Image classification data set "classification" (jshankarc/A-Smartphone-Assistance-for-Blind-Visually-Impaired-using-Deep-Learning on GitHub). Class labels (3): center, left, right.

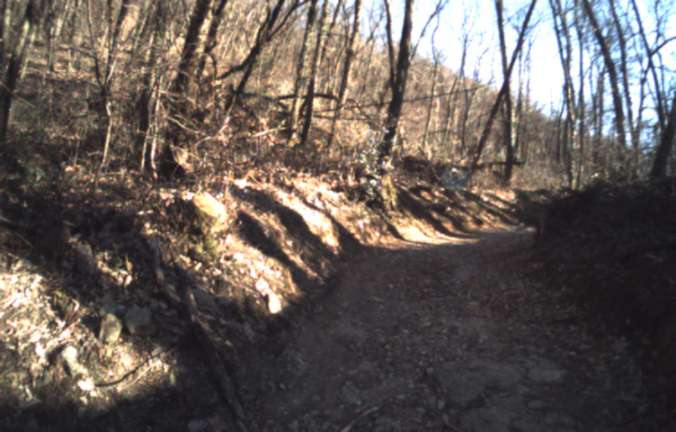
Label: left

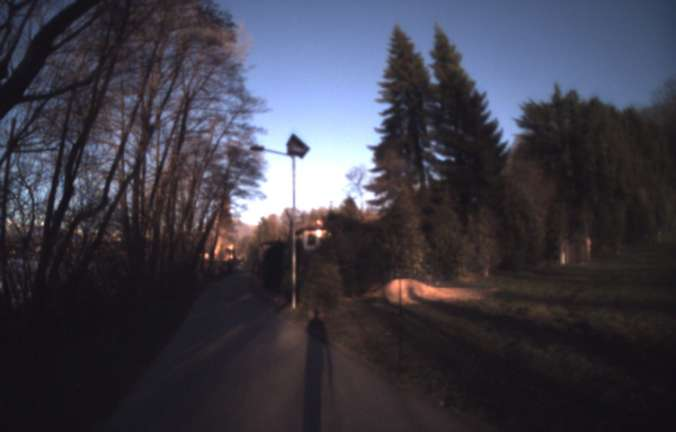
Label: center

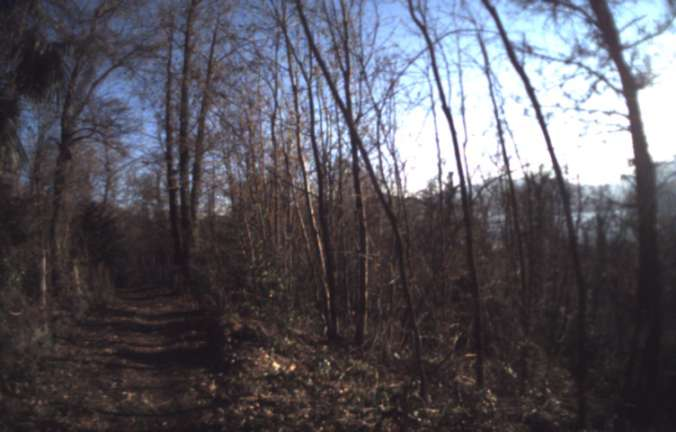
Label: right

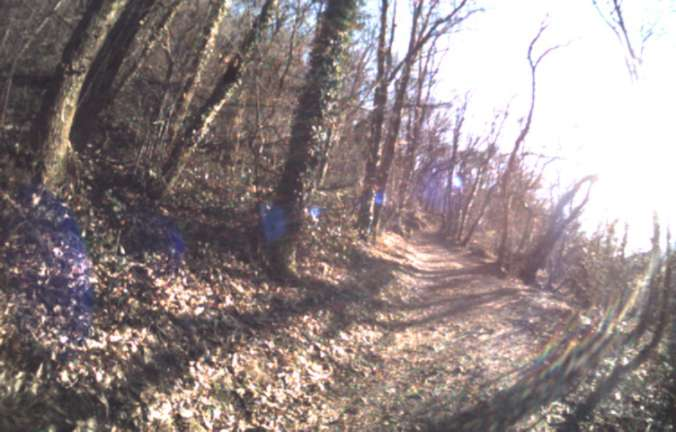
Label: left

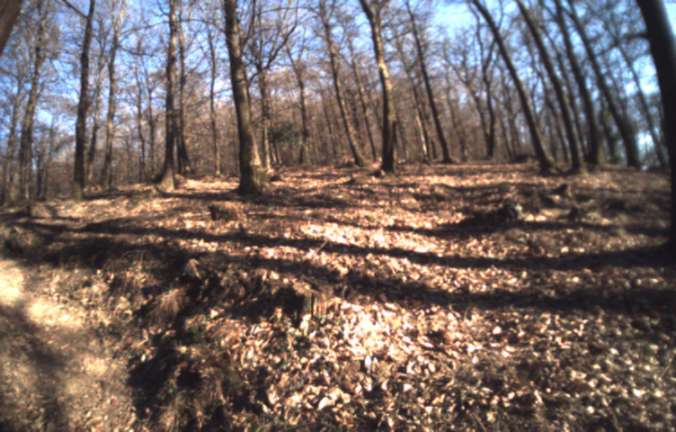
Label: right

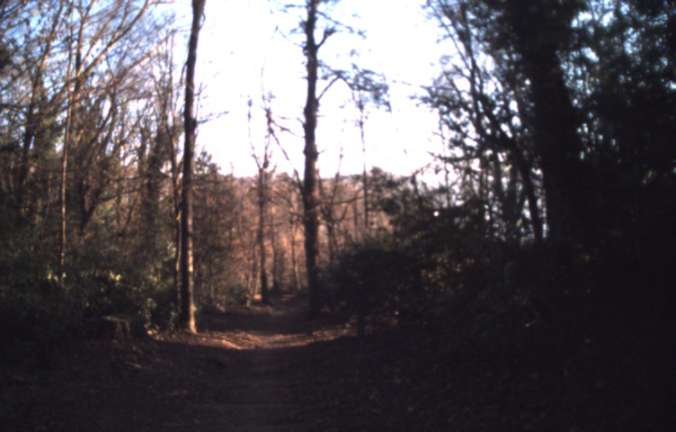
Label: center
